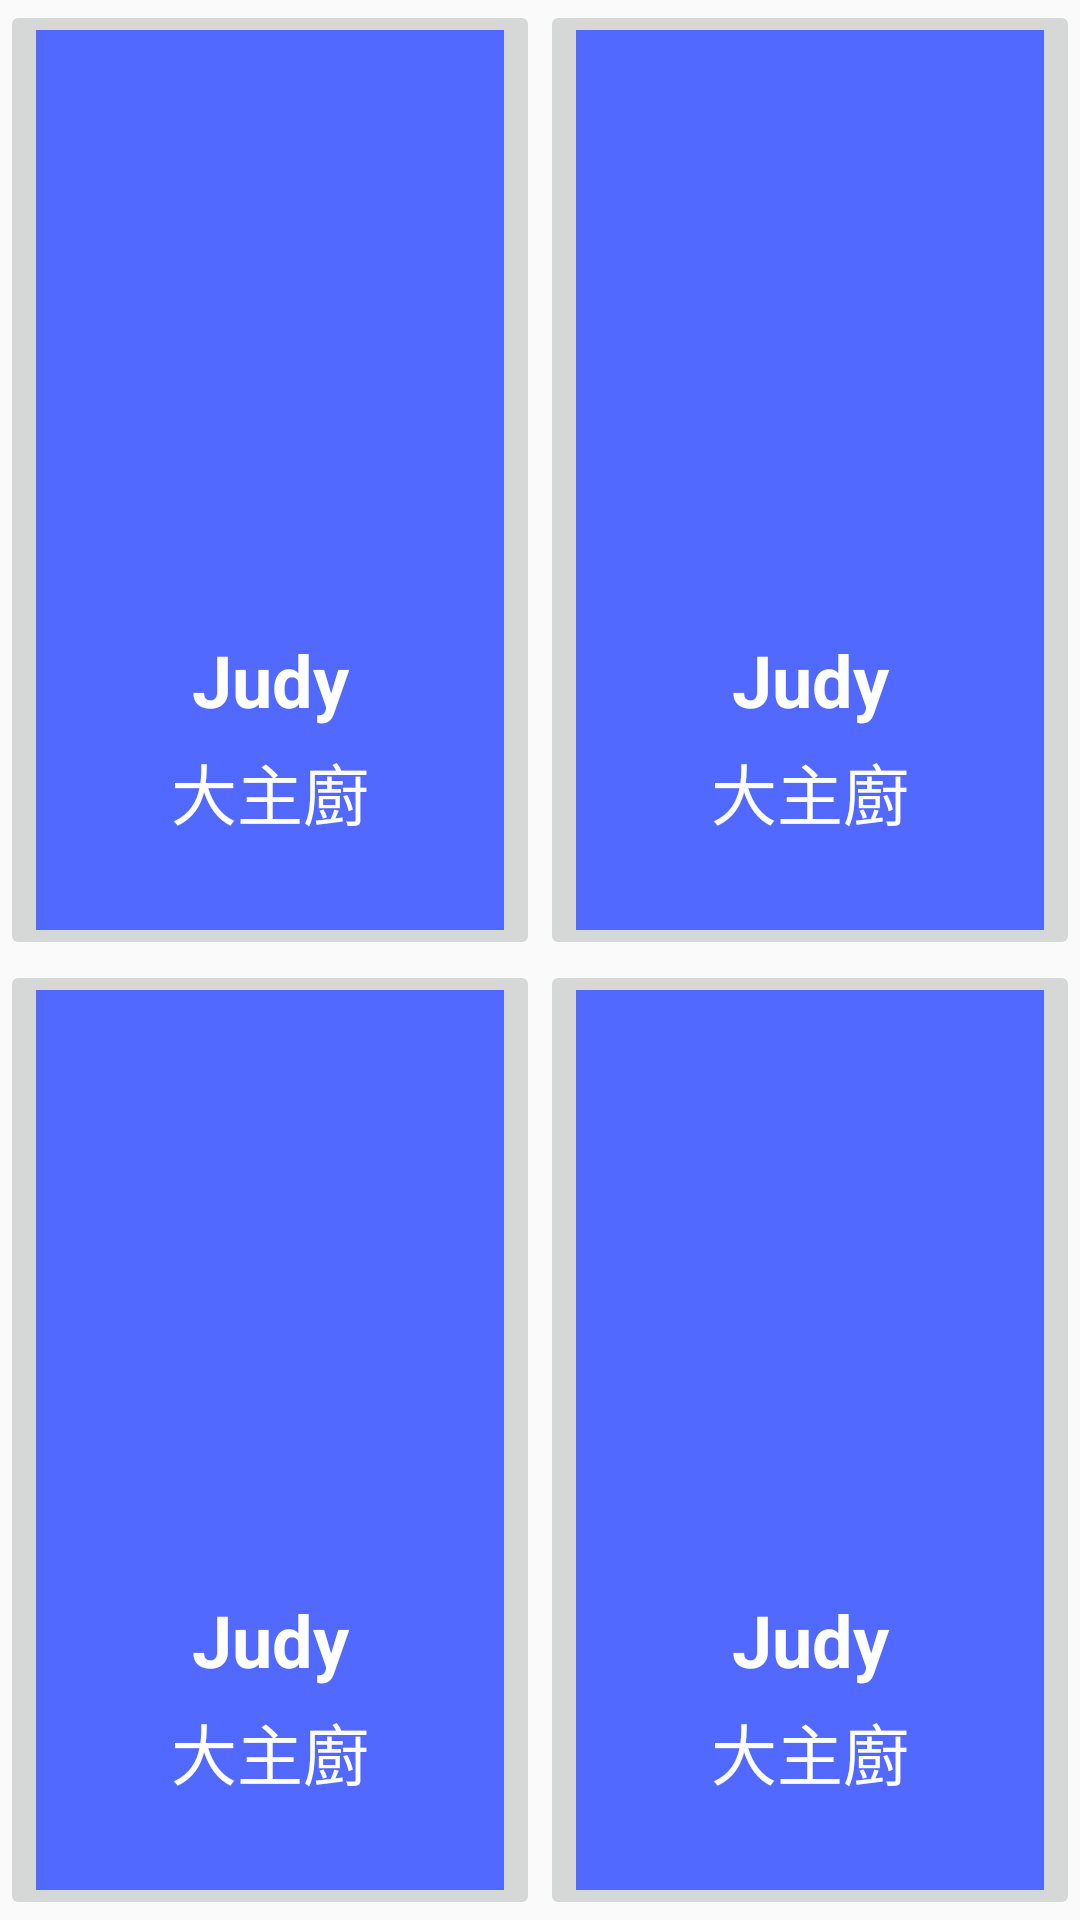

The Android layout XML behind this screen, and the referenced resources:
<!-- AndroidManifest.xml: application theme AppTheme -->
<!-- res/layout/fragment_cooklist.xml -->
<RelativeLayout xmlns:android="http://schemas.android.com/apk/res/android"
    xmlns:tools="http://schemas.android.com/tools" android:layout_width="match_parent"
    android:layout_height="match_parent"
    tools:context="com.giantcroissant.android_7funs.CooksInfoActivity$PlaceholderFragment">

    <LinearLayout
        android:orientation="vertical"
        android:layout_width="match_parent"
        android:layout_height="match_parent">

        <LinearLayout
            android:orientation="horizontal"
            android:layout_width="match_parent"
            android:layout_height="match_parent"
            android:layout_weight="1">

            <RelativeLayout
                android:layout_width="match_parent"
                android:layout_height="match_parent"
                android:layout_weight="1" >

                <ImageButton
                    android:layout_width="match_parent"
                    android:layout_height="match_parent"
                    android:id="@+id/imageButton4"
                    android:layout_weight="1"
                    android:src="#ff5269ff" />

                <TextView
                    android:layout_width="match_parent"
                    android:layout_height="wrap_content"
                    android:textAppearance="?android:attr/textAppearanceMedium"
                    android:text="Judy"
                    android:id="@+id/textView8"
                    android:layout_alignParentRight="true"
                    android:layout_alignParentEnd="false"
                    android:gravity="center"
                    android:textColor="@color/White"
                    android:layout_alignParentTop="false"
                    android:layout_above="@+id/textView9"
                    android:textStyle="bold"
                    android:textSize="24dp"
                    android:layout_marginBottom="5dp" />

                <TextView
                    android:layout_width="match_parent"
                    android:layout_height="wrap_content"
                    android:textAppearance="?android:attr/textAppearanceMedium"
                    android:text="大主廚"
                    android:id="@+id/textView9"
                    android:layout_alignParentBottom="true"
                    android:layout_alignParentRight="true"
                    android:layout_alignParentEnd="true"
                    android:layout_marginBottom="40dp"
                    android:gravity="center"
                    android:textColor="@color/White"
                    android:textSize="22dp" />
            </RelativeLayout>

            <RelativeLayout
                android:layout_width="match_parent"
                android:layout_height="match_parent"
                android:layout_weight="1">

                <ImageButton
                    android:layout_width="match_parent"
                    android:layout_height="match_parent"
                    android:id="@+id/imageButton3"
                    android:layout_weight="1"
                    android:src="#ff5269ff" />

                <TextView
                    android:layout_width="match_parent"
                    android:layout_height="wrap_content"
                    android:textAppearance="?android:attr/textAppearanceMedium"
                    android:text="Judy"
                    android:id="@+id/textView7"
                    android:layout_alignParentRight="true"
                    android:layout_alignParentEnd="false"
                    android:gravity="center"
                    android:textColor="@color/White"
                    android:layout_alignParentTop="false"
                    android:layout_above="@+id/textView6"
                    android:textStyle="bold"
                    android:textSize="24dp"
                    android:layout_marginBottom="5dp" />

                <TextView
                    android:layout_width="match_parent"
                    android:layout_height="wrap_content"
                    android:textAppearance="?android:attr/textAppearanceMedium"
                    android:text="大主廚"
                    android:id="@+id/textView6"
                    android:layout_alignParentBottom="true"
                    android:layout_alignParentRight="true"
                    android:layout_alignParentEnd="true"
                    android:layout_marginBottom="40dp"
                    android:gravity="center"
                    android:textColor="@color/White"
                    android:textSize="22dp" />
            </RelativeLayout>

        </LinearLayout>

        <LinearLayout
            android:orientation="horizontal"
            android:layout_width="match_parent"
            android:layout_height="match_parent"
            android:layout_weight="1">

            <RelativeLayout
                android:layout_width="match_parent"
                android:layout_height="match_parent"
                android:layout_weight="1" >

                <ImageButton
                    android:layout_width="match_parent"
                    android:layout_height="match_parent"
                    android:id="@+id/imageButton5"
                    android:layout_weight="1"
                    android:src="#ff5269ff" />

                <TextView
                    android:layout_width="match_parent"
                    android:layout_height="wrap_content"
                    android:textAppearance="?android:attr/textAppearanceMedium"
                    android:text="Judy"
                    android:id="@+id/textView10"
                    android:layout_alignParentRight="true"
                    android:layout_alignParentEnd="false"
                    android:gravity="center"
                    android:textColor="@color/White"
                    android:layout_alignParentTop="false"
                    android:layout_above="@+id/textView11"
                    android:textStyle="bold"
                    android:textSize="24dp"
                    android:layout_marginBottom="5dp" />

                <TextView
                    android:layout_width="match_parent"
                    android:layout_height="wrap_content"
                    android:textAppearance="?android:attr/textAppearanceMedium"
                    android:text="大主廚"
                    android:id="@+id/textView11"
                    android:layout_alignParentBottom="true"
                    android:layout_alignParentRight="true"
                    android:layout_alignParentEnd="true"
                    android:layout_marginBottom="40dp"
                    android:gravity="center"
                    android:textColor="@color/White"
                    android:textSize="22dp" />
            </RelativeLayout>

            <RelativeLayout
                android:layout_width="match_parent"
                android:layout_height="match_parent"
                android:layout_weight="1" >

                <ImageButton
                    android:layout_width="match_parent"
                    android:layout_height="match_parent"
                    android:id="@+id/imageButton7"
                    android:layout_weight="1"
                    android:src="#ff5269ff" />

                <TextView
                    android:layout_width="match_parent"
                    android:layout_height="wrap_content"
                    android:textAppearance="?android:attr/textAppearanceMedium"
                    android:text="Judy"
                    android:id="@+id/textView12"
                    android:layout_alignParentRight="true"
                    android:layout_alignParentEnd="false"
                    android:gravity="center"
                    android:textColor="@color/White"
                    android:layout_alignParentTop="false"
                    android:layout_above="@+id/textView13"
                    android:textStyle="bold"
                    android:textSize="24dp"
                    android:layout_marginBottom="5dp" />

                <TextView
                    android:layout_width="match_parent"
                    android:layout_height="wrap_content"
                    android:textAppearance="?android:attr/textAppearanceMedium"
                    android:text="大主廚"
                    android:id="@+id/textView13"
                    android:layout_alignParentBottom="true"
                    android:layout_alignParentRight="true"
                    android:layout_alignParentEnd="true"
                    android:layout_marginBottom="40dp"
                    android:gravity="center"
                    android:textColor="@color/White"
                    android:textSize="22dp" />
            </RelativeLayout>
        </LinearLayout>


    </LinearLayout>

</RelativeLayout>
<!-- resources referenced by this layout -->
<resources>
  <color name="White">#FFFFFF</color>
  <style name="AppTheme" parent="Theme.AppCompat.Light.NoActionBar">
  
          <item name="colorPrimary">@color/ColorPrimary</item>
          <item name="colorPrimaryDark">@color/ColorPrimaryDark</item>
          <item name="android:textColorPrimary">@color/White</item>
          <item name="android:titleTextStyle">@style/ActionBarTitle</item>
          
      </style>
  <color name="ColorPrimary">#FF5722</color>
  <color name="ColorPrimaryDark">#E64A19</color>
  <style name="ActionBarTitle" parent="android:style/TextAppearance.Holo.Widget.ActionBar.Title">
          <item name="android:textSize">18sp</item>
          <item name="android:layout_gravity">center_horizontal</item>   
      </style>
</resources>
